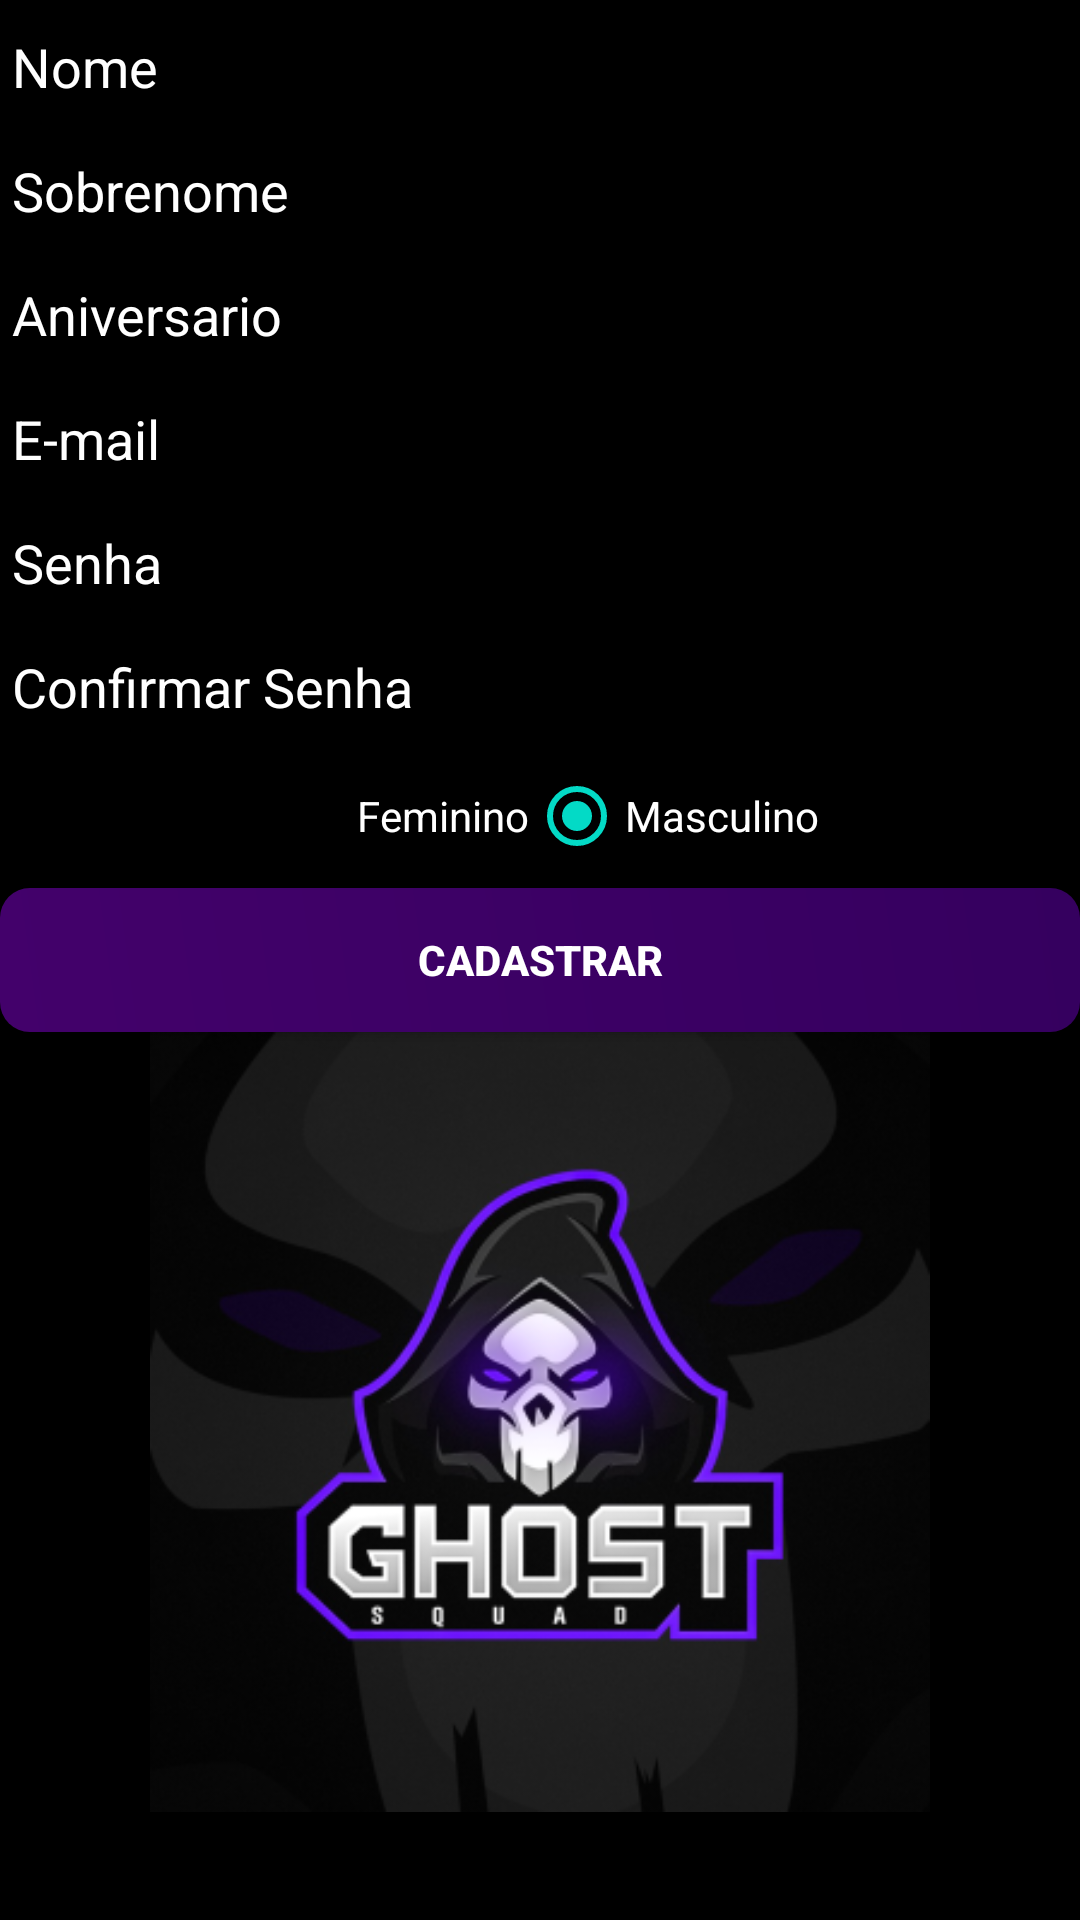

Produce the Android XML layout that renders to this screen, including the resource entries it uses.
<!-- AndroidManifest.xml: fallback theme Theme.MaterialComponents.DayNight.NoActionBar -->
<!-- res/layout/activity_cadastro.xml -->
<?xml version="1.0" encoding="utf-8"?>
<RelativeLayout xmlns:android="http://schemas.android.com/apk/res/android"
    xmlns:app="http://schemas.android.com/apk/res-auto"
    xmlns:tools="http://schemas.android.com/tools"
    android:id="@+id/Paintball"
    android:layout_width="match_parent"
    android:layout_height="match_parent"
    android:orientation="vertical"
    android:background="@color/colorbackground"
    tools:context=".CadastroActivity">


    <ScrollView
        android:layout_width="match_parent"
        android:layout_height="wrap_content">


        <LinearLayout
            android:layout_width="match_parent"
            android:layout_height="wrap_content"
            android:orientation="vertical">

            <EditText
                android:id="@+id/edtCadNome"
                android:layout_width="match_parent"
                android:layout_height="wrap_content"
                android:hint="Nome"
                android:textColor="@color/colorAccent"
                android:textColorHint="@color/colorAccent"
                android:inputType="textCapCharacters" />

            <EditText
                android:id="@+id/edtCadSobrenome"
                android:layout_width="match_parent"
                android:layout_height="wrap_content"
                android:hint="Sobrenome"
                android:textColor="@color/colorAccent"
                android:textColorHint="@color/colorAccent"
                android:inputType="textCapCharacters" />

            <EditText
                android:id="@+id/edtCadAniversario"
                android:layout_width="match_parent"
                android:layout_height="wrap_content"
                android:hint="Aniversario"
                android:textColor="@color/colorAccent"
                android:textColorHint="@color/colorAccent"
                android:inputType="date" />

            <EditText
                android:id="@+id/edtCadEmail"
                android:layout_width="match_parent"
                android:layout_height="wrap_content"
                android:hint="E-mail"
                android:textColor="@color/colorAccent"
                android:textColorHint="@color/colorAccent"
                android:inputType="textEmailAddress" />


            <EditText
                android:id="@+id/edtCadSenha"
                android:layout_width="match_parent"
                android:layout_height="wrap_content"
                android:hint="Senha"
                android:textColor="@color/colorAccent"
                android:textColorHint="@color/colorAccent"
                android:inputType="textPassword" />

            <EditText
                android:id="@+id/edtConfirmarSenha"
                android:layout_width="match_parent"
                android:layout_height="wrap_content"
                android:hint="Confirmar Senha"
                android:textColor="@color/colorAccent"
                android:textColorHint="@color/colorAccent"
                android:inputType="textPassword" />

            <RadioGroup
                android:id="@+id/rdSexo"
                android:layout_width="match_parent"
                android:layout_height="wrap_content"
                android:gravity="center"
                android:orientation="horizontal">

                <RadioButton
                    android:id="@+id/rbFeminino"
                    android:layout_width="wrap_content"
                    android:layout_height="wrap_content"
                    android:checked="true"
                    android:textColor="@color/colorAccent"
                    android:text="Feminino" />

                <RadioButton
                    android:id="@+id/rbMasculino"
                    android:layout_width="wrap_content"
                    android:layout_height="wrap_content"
                    android:textColor="@color/colorAccent"
                    android:checked="true"
                    android:text="Masculino" />

            </RadioGroup>


            <Button
                android:id="@+id/btnGravar"
                android:layout_width="match_parent"
                android:layout_height="wrap_content"
                android:background="@drawable/shape"
                android:text="Cadastrar"
                android:textAlignment="center"
                android:textColor="@color/colorAccent"
                android:textStyle="bold" />

            <ImageView
                android:id="@+id/imageView"
                android:layout_width="match_parent"
                android:layout_height="260dp"
                android:src="@mipmap/ic_launcher_foreground" />


        </LinearLayout>


    </ScrollView>


</RelativeLayout>
<!-- resources referenced by this layout -->
<resources>
  <color name="colorAccent">#FFFFFF</color>
  <color name="colorbackground">#000000</color>
  <!-- drawable shape (drawable) -->
  <?xml version="1.0" encoding="utf-8"?>
  <shape xmlns:android="http://schemas.android.com/apk/res/android"
      android:shape="rectangle">
      <gradient
          android:startColor="#43016B"
          android:endColor="#35005F"
          android:angle="45"/>
      <padding android:left="6dp"
          android:top="6dp"
          android:right="6dp"
          android:bottom="6dp" />
      <corners android:radius="10dp" />
  
  </shape>
  <!-- mipmap ic_launcher_foreground: png bitmap (mipmap-hdpi, 22349 bytes) -->
</resources>
